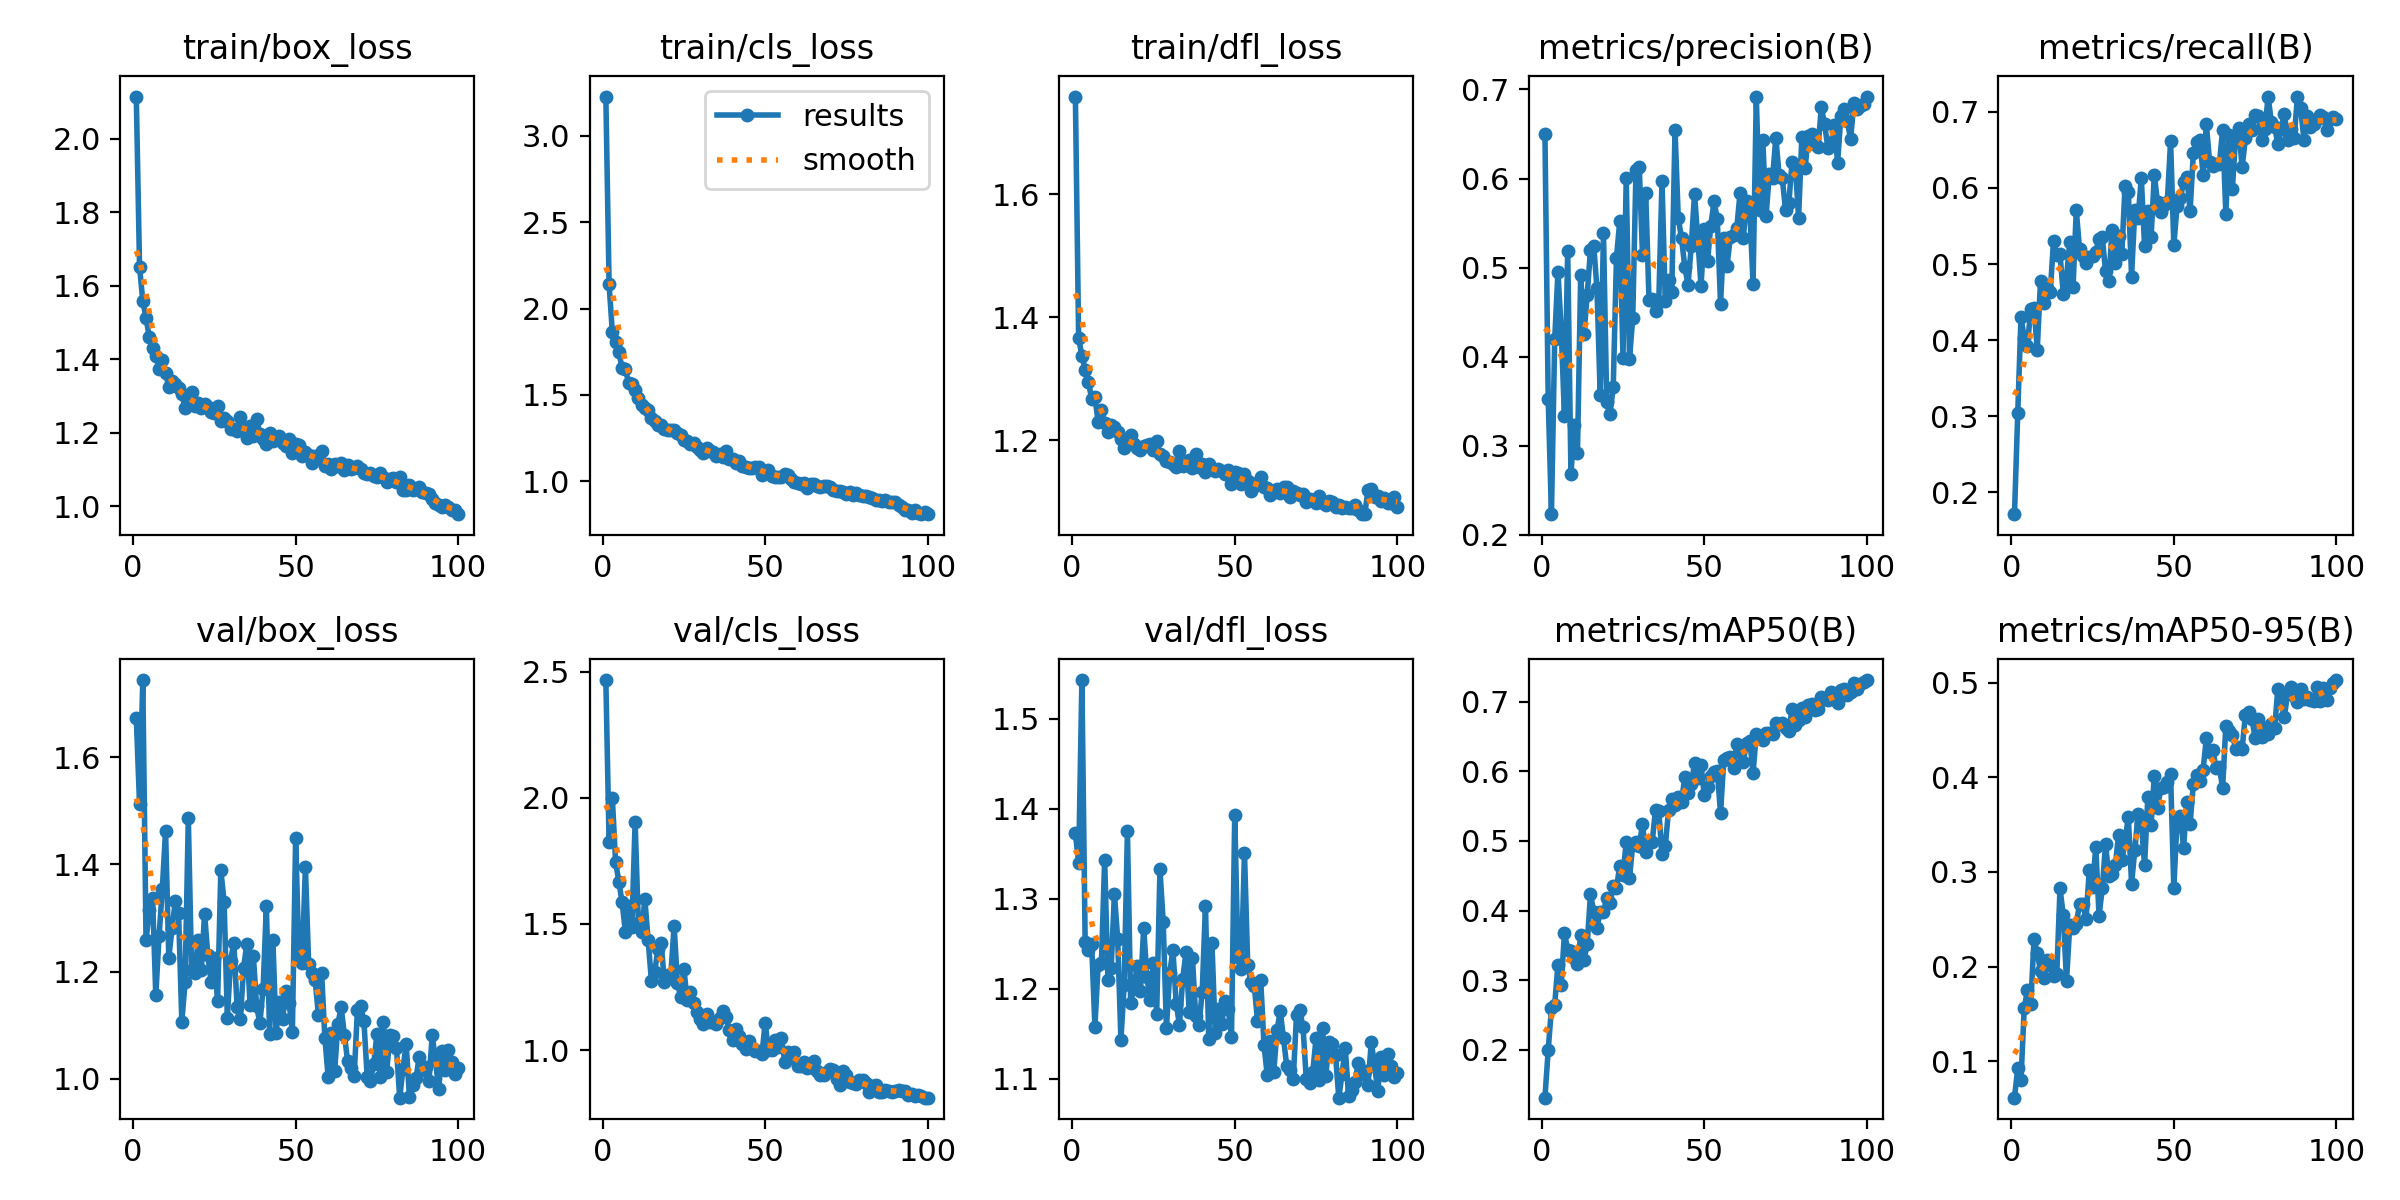

The data file committed next to this chart (first rows):
epoch, time, train/box_loss, train/cls_loss, train/dfl_loss, metrics/precision(B), metrics/recall(B), metrics/mAP50(B), metrics/mAP50-95(B), val/box_loss, val/cls_loss, val/dfl_loss, lr/pg0, lr/pg1, lr/pg2
1, 174.3, 2.115, 3.228, 1.76, 0.6503, 0.1714, 0.1315, 0.06136, 1.674, 2.466, 1.373, 0.0003299, 0.0003299, 0.0003299
2, 312.6, 1.652, 2.14, 1.366, 0.3529, 0.3043, 0.1999, 0.09258, 1.513, 1.824, 1.34, 0.0006567, 0.0006567, 0.0006567
3, 451.7, 1.558, 1.864, 1.338, 0.2232, 0.43, 0.2599, 0.0804, 1.744, 1.998, 1.543, 0.0009768, 0.0009768, 0.0009768
4, 589, 1.512, 1.807, 1.315, 0.4193, 0.4034, 0.2652, 0.1566, 1.258, 1.746, 1.252, 0.0009703, 0.0009703, 0.0009703
5, 725.8, 1.459, 1.746, 1.295, 0.4949, 0.3928, 0.3227, 0.175, 1.315, 1.668, 1.243, 0.0009604, 0.0009604, 0.0009604
6, 864, 1.431, 1.655, 1.267, 0.43, 0.4414, 0.2932, 0.1599, 1.338, 1.585, 1.25, 0.0009505, 0.0009505, 0.0009505
7, 1015, 1.409, 1.649, 1.27, 0.3329, 0.4429, 0.3676, 0.2286, 1.155, 1.47, 1.158, 0.0009406, 0.0009406, 0.0009406
8, 1168, 1.373, 1.571, 1.23, 0.5188, 0.3875, 0.3438, 0.2142, 1.266, 1.57, 1.227, 0.0009307, 0.0009307, 0.0009307
9, 1321, 1.397, 1.563, 1.249, 0.2678, 0.4776, 0.3423, 0.1954, 1.354, 1.488, 1.228, 0.0009208, 0.0009208, 0.0009208
10, 1471, 1.363, 1.527, 1.227, 0.3229, 0.4489, 0.3319, 0.1877, 1.463, 1.904, 1.344, 0.0009109, 0.0009109, 0.0009109
11, 1623, 1.323, 1.482, 1.214, 0.2918, 0.4691, 0.323, 0.2069, 1.226, 1.504, 1.21, 0.000901, 0.000901, 0.000901
12, 1775, 1.34, 1.444, 1.225, 0.4922, 0.4631, 0.3644, 0.2015, 1.281, 1.468, 1.223, 0.0008911, 0.0008911, 0.0008911
13, 1923, 1.332, 1.423, 1.221, 0.4252, 0.5301, 0.3294, 0.1903, 1.332, 1.597, 1.306, 0.0008812, 0.0008812, 0.0008812
14, 2085, 1.322, 1.411, 1.214, 0.4694, 0.5119, 0.3517, 0.1916, 1.309, 1.438, 1.256, 0.0008713, 0.0008713, 0.0008713
15, 2252, 1.306, 1.365, 1.201, 0.5202, 0.5126, 0.4235, 0.2827, 1.107, 1.276, 1.144, 0.0008614, 0.0008614, 0.0008614
16, 2416, 1.266, 1.352, 1.186, 0.5247, 0.4611, 0.3986, 0.2543, 1.18, 1.308, 1.204, 0.0008515, 0.0008515, 0.0008515
17, 2596, 1.285, 1.328, 1.195, 0.4766, 0.4833, 0.3756, 0.1852, 1.486, 1.399, 1.375, 0.0008416, 0.0008416, 0.0008416
18, 2751, 1.311, 1.325, 1.209, 0.3566, 0.5286, 0.398, 0.2437, 1.202, 1.426, 1.185, 0.0008317, 0.0008317, 0.0008317
19, 2913, 1.273, 1.303, 1.194, 0.5385, 0.4692, 0.3983, 0.2407, 1.197, 1.272, 1.202, 0.0008218, 0.0008218, 0.0008218
20, 3069, 1.28, 1.294, 1.187, 0.349, 0.5704, 0.4179, 0.2453, 1.258, 1.298, 1.225, 0.0008119, 0.0008119, 0.0008119
21, 3232, 1.268, 1.297, 1.183, 0.3352, 0.5202, 0.4114, 0.2656, 1.203, 1.303, 1.198, 0.000802, 0.000802, 0.000802
22, 3392, 1.278, 1.295, 1.19, 0.366, 0.5107, 0.4347, 0.2666, 1.308, 1.492, 1.268, 0.0007921, 0.0007921, 0.0007921
23, 3546, 1.269, 1.278, 1.192, 0.5112, 0.5019, 0.4325, 0.25, 1.23, 1.267, 1.213, 0.0007822, 0.0007822, 0.0007822
24, 3697, 1.256, 1.271, 1.194, 0.5518, 0.5098, 0.4643, 0.3018, 1.181, 1.212, 1.188, 0.0007723, 0.0007723, 0.0007723
25, 3850, 1.252, 1.24, 1.184, 0.399, 0.5103, 0.4515, 0.2841, 1.225, 1.323, 1.228, 0.0007624, 0.0007624, 0.0007624
26, 3999, 1.273, 1.236, 1.198, 0.6007, 0.5164, 0.4988, 0.3265, 1.144, 1.199, 1.172, 0.0007525, 0.0007525, 0.0007525
27, 4151, 1.232, 1.216, 1.177, 0.3975, 0.5329, 0.4469, 0.2538, 1.389, 1.229, 1.333, 0.0007426, 0.0007426, 0.0007426
28, 4297, 1.239, 1.22, 1.174, 0.4435, 0.5355, 0.4948, 0.2826, 1.331, 1.187, 1.275, 0.0007327, 0.0007327, 0.0007327
29, 4443, 1.233, 1.197, 1.165, 0.6096, 0.4903, 0.4987, 0.3297, 1.114, 1.15, 1.157, 0.0007228, 0.0007228, 0.0007228
30, 4582, 1.209, 1.181, 1.164, 0.613, 0.4781, 0.4928, 0.2953, 1.221, 1.124, 1.217, 0.0007129, 0.0007129, 0.0007129
31, 4717, 1.21, 1.167, 1.162, 0.5146, 0.5449, 0.5238, 0.2976, 1.254, 1.105, 1.243, 0.000703, 0.000703, 0.000703
32, 4856, 1.204, 1.191, 1.156, 0.5834, 0.5012, 0.4835, 0.3068, 1.133, 1.142, 1.184, 0.0006931, 0.0006931, 0.0006931
33, 5005, 1.244, 1.173, 1.181, 0.4639, 0.5369, 0.5005, 0.3392, 1.111, 1.112, 1.16, 0.0006832, 0.0006832, 0.0006832
34, 5148, 1.207, 1.171, 1.158, 0.4647, 0.513, 0.4992, 0.3124, 1.207, 1.112, 1.211, 0.0006733, 0.0006733, 0.0006733
35, 5285, 1.185, 1.149, 1.161, 0.4509, 0.6026, 0.5452, 0.3321, 1.252, 1.105, 1.24, 0.0006634, 0.0006634, 0.0006634
36, 5422, 1.218, 1.161, 1.168, 0.4609, 0.5951, 0.543, 0.3583, 1.137, 1.127, 1.175, 0.0006535, 0.0006535, 0.0006535
37, 5559, 1.191, 1.142, 1.154, 0.5972, 0.4835, 0.4817, 0.2875, 1.229, 1.155, 1.234, 0.0006436, 0.0006436, 0.0006436
38, 5706, 1.238, 1.174, 1.177, 0.4621, 0.5708, 0.4923, 0.3233, 1.136, 1.131, 1.17, 0.0006337, 0.0006337, 0.0006337
39, 5852, 1.197, 1.129, 1.156, 0.4866, 0.5602, 0.5439, 0.361, 1.103, 1.078, 1.16, 0.0006238, 0.0006238, 0.0006238
40, 5990, 1.183, 1.128, 1.162, 0.4726, 0.6131, 0.5606, 0.3522, 1.168, 1.041, 1.197, 0.0006139, 0.0006139, 0.0006139
41, 6126, 1.168, 1.106, 1.148, 0.6547, 0.5231, 0.5514, 0.3074, 1.322, 1.085, 1.293, 0.000604, 0.000604, 0.000604
42, 6260, 1.199, 1.116, 1.161, 0.5556, 0.5692, 0.5631, 0.3787, 1.083, 1.055, 1.145, 0.0005941, 0.0005941, 0.0005941
43, 6400, 1.178, 1.089, 1.153, 0.5331, 0.5352, 0.5564, 0.3495, 1.259, 1.023, 1.251, 0.0005842, 0.0005842, 0.0005842
44, 6549, 1.187, 1.083, 1.15, 0.501, 0.617, 0.5916, 0.4017, 1.086, 1.005, 1.151, 0.0005743, 0.0005743, 0.0005743
45, 6690, 1.19, 1.079, 1.153, 0.4807, 0.5808, 0.5683, 0.3673, 1.144, 1.038, 1.178, 0.0005644, 0.0005644, 0.0005644
46, 6826, 1.173, 1.078, 1.149, 0.5245, 0.5681, 0.5815, 0.389, 1.112, 1.009, 1.161, 0.0005545, 0.0005545, 0.0005545
47, 6960, 1.164, 1.083, 1.144, 0.5829, 0.5776, 0.6114, 0.3897, 1.164, 0.9953, 1.187, 0.0005446, 0.0005446, 0.0005446
48, 7096, 1.182, 1.081, 1.152, 0.5328, 0.5817, 0.5908, 0.3956, 1.141, 0.9972, 1.178, 0.0005347, 0.0005347, 0.0005347
49, 7239, 1.145, 1.036, 1.128, 0.4791, 0.6619, 0.6096, 0.4033, 1.087, 0.9846, 1.146, 0.0005248, 0.0005248, 0.0005248
50, 7386, 1.17, 1.056, 1.147, 0.5429, 0.5246, 0.5655, 0.2826, 1.449, 1.108, 1.393, 0.0005149, 0.0005149, 0.0005149
51, 7525, 1.166, 1.067, 1.147, 0.5074, 0.5766, 0.578, 0.3562, 1.23, 0.9989, 1.235, 0.000505, 0.000505, 0.000505
52, 7660, 1.137, 1.03, 1.129, 0.5471, 0.5869, 0.5935, 0.3594, 1.216, 1.002, 1.222, 0.0004951, 0.0004951, 0.0004951
53, 7795, 1.147, 1.028, 1.145, 0.5743, 0.6071, 0.5989, 0.3257, 1.395, 1.039, 1.351, 0.0004852, 0.0004852, 0.0004852
54, 7934, 1.138, 1.028, 1.133, 0.5546, 0.6138, 0.6, 0.374, 1.215, 1.013, 1.226, 0.0004753, 0.0004753, 0.0004753
55, 8083, 1.117, 1.024, 1.117, 0.4595, 0.5698, 0.5403, 0.3508, 1.197, 1.049, 1.208, 0.0004654, 0.0004654, 0.0004654
56, 8224, 1.136, 1.04, 1.125, 0.5334, 0.6457, 0.6164, 0.3931, 1.184, 0.955, 1.204, 0.0004555, 0.0004555, 0.0004555
57, 8361, 1.129, 1.037, 1.129, 0.502, 0.6601, 0.6196, 0.4021, 1.119, 0.9941, 1.165, 0.0004456, 0.0004456, 0.0004456
58, 8496, 1.149, 1.011, 1.14, 0.5339, 0.6633, 0.6212, 0.3966, 1.197, 0.9719, 1.21, 0.0004357, 0.0004357, 0.0004357
59, 8630, 1.11, 0.9986, 1.123, 0.537, 0.6175, 0.6047, 0.4079, 1.075, 0.9925, 1.138, 0.0004258, 0.0004258, 0.0004258
60, 8776, 1.115, 0.9929, 1.121, 0.5446, 0.6834, 0.6397, 0.4414, 1.003, 0.9366, 1.104, 0.0004159, 0.0004159, 0.0004159
... 40 more rows
